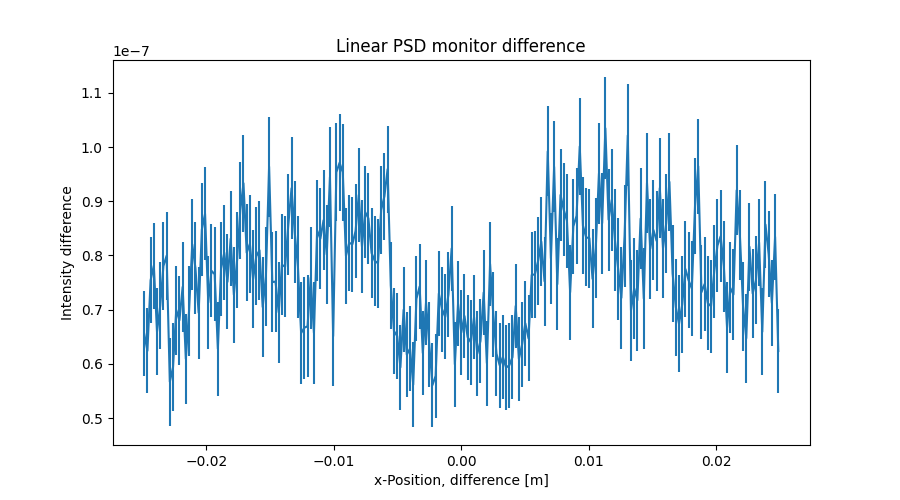

The table this chart was drawn from, first rows:
x_axis, Intensity, Error
-2.487437186000000106e-02, 6.555161082000000162e-08, 7.826456506999999391e-09
-2.462311558000000039e-02, 6.241211281000000432e-08, 7.863463228000000293e-09
-2.437185929999999973e-02, 7.543321678000000447e-08, 7.904370538000000527e-09
-2.412060301999999906e-02, 7.811149997999999472e-08, 7.957526917999999963e-09
-2.386934673000000104e-02, 6.593009628000000167e-08, 7.997453294000000080e-09
-2.361809045000000037e-02, 7.071435019000000471e-08, 8.021817179000000436e-09
-2.336683416999999971e-02, 7.805442041000000514e-08, 8.053460059999999462e-09
-2.311557788999999905e-02, 7.995231318000000440e-08, 8.097680633999999991e-09
-2.286432160999999838e-02, 5.669350669999999790e-08, 8.133968821000000048e-09
-2.261306533000000119e-02, 5.939227354999999708e-08, 8.163289788999999787e-09
-2.236180905000000052e-02, 6.993367386000000365e-08, 8.207893952000000187e-09
-2.211055275999999903e-02, 6.803274060999999603e-08, 8.246197257000000085e-09
-2.185929647999999836e-02, 7.419216543999999605e-08, 8.287157601000000781e-09
-2.160804020000000117e-02, 6.091131575000000250e-08, 8.321911610999999938e-09
-2.135678392000000050e-02, 6.973376856999999549e-08, 8.359833335000000142e-09
-2.110552763999999984e-02, 8.204701557999999546e-08, 8.399119969000000177e-09
-2.085427135999999917e-02, 7.765207499999999357e-08, 8.430189091999999576e-09
-2.060301507999999851e-02, 6.944318993000000233e-08, 8.465448287000000375e-09
-2.035175879000000049e-02, 8.478239584999999906e-08, 8.496391342000000747e-09
-2.010050250999999982e-02, 8.769040380999999759e-08, 8.532960650999999395e-09
-1.984924622999999916e-02, 7.131336413000000446e-08, 8.576059054000000559e-09
-1.959798994999999849e-02, 7.717278680000000375e-08, 8.611307224000000738e-09
-1.934673367000000130e-02, 7.653263542000000370e-08, 8.647996641000000813e-09
-1.909547739000000063e-02, 6.277348862999999712e-08, 8.671211150000000659e-09
-1.884422110999999997e-02, 7.755392608000000240e-08, 8.698352465999999296e-09
-1.859296481999999848e-02, 8.051201760000000552e-08, 8.743759951999999461e-09
-1.834170854000000128e-02, 7.513328282999999389e-08, 8.781272513000000476e-09
-1.809045226000000062e-02, 8.309294093000000548e-08, 8.818885343000000714e-09
-1.783919597999999995e-02, 7.275410878000000277e-08, 8.845641780000000557e-09
-1.758793969999999929e-02, 7.913209854000000275e-08, 8.874116425000000058e-09
-1.733668341999999862e-02, 8.831291289999999845e-08, 8.900100162000000087e-09
-1.708542714000000143e-02, 9.331334530999999396e-08, 8.934038527000000546e-09
-1.683417084999999994e-02, 8.049399846999999936e-08, 8.969082707000000054e-09
-1.658291456999999927e-02, 8.215129304000000231e-08, 8.997635212000000221e-09
-1.633165828999999861e-02, 7.560948972000000087e-08, 9.044861747000000245e-09
-1.608040201000000141e-02, 7.985651350999999861e-08, 9.086269232999999184e-09
-1.582914573000000075e-02, 8.096088923000000505e-08, 9.122492326999999385e-09
-1.557788945000000008e-02, 7.048564367999999758e-08, 9.156018392999999259e-09
-1.532663316999999942e-02, 7.613288368999999704e-08, 9.178319147000000732e-09
-1.507537687999999966e-02, 9.639157429999999548e-08, 9.213323174999999550e-09
-1.482412060000000073e-02, 7.508227107999999931e-08, 9.247148191999999744e-09
-1.457286432000000007e-02, 7.518187369999999894e-08, 9.272209777999999317e-09
-1.432160803999999940e-02, 6.951174358999999354e-08, 9.296883347000000056e-09
-1.407035176000000047e-02, 7.827337854000000470e-08, 9.317710145999999941e-09
-1.381909547999999981e-02, 7.791475657000000384e-08, 9.335186937999999615e-09
-1.356783919999999914e-02, 8.565021936000000374e-08, 9.342182747999999434e-09
-1.331658290999999938e-02, 9.238982744999999425e-08, 9.366739595999999544e-09
-1.306532663000000045e-02, 8.425467673999999629e-08, 9.401360552999999682e-09
-1.281407034999999979e-02, 7.789337761000000084e-08, 9.421972534999999695e-09
-1.256281407000000086e-02, 6.568728729000000026e-08, 9.426774358000000210e-09
-1.231155779000000020e-02, 6.665914901999999576e-08, 9.409840118999999398e-09
-1.206030150999999953e-02, 6.693733518000000372e-08, 9.403618180000000413e-09
-1.180904523000000060e-02, 7.588918092999999974e-08, 9.403013067999999294e-09
-1.155778894000000084e-02, 6.570698150000000636e-08, 9.397587425000000432e-09
-1.130653266000000018e-02, 8.461238466000000604e-08, 9.372293104999999362e-09
-1.105527637999999951e-02, 8.307008535999999351e-08, 9.318545859000000271e-09
-1.080402010000000058e-02, 8.648964589000000200e-08, 9.265285953000000359e-09
-1.055276381999999992e-02, 8.017368025999999680e-08, 9.221331455000000011e-09
-1.030150753999999926e-02, 9.444730938000000493e-08, 9.163588341000000812e-09
-1.005025126000000033e-02, 6.509688617000000277e-08, 9.101751827000000391e-09
... 139 more rows
